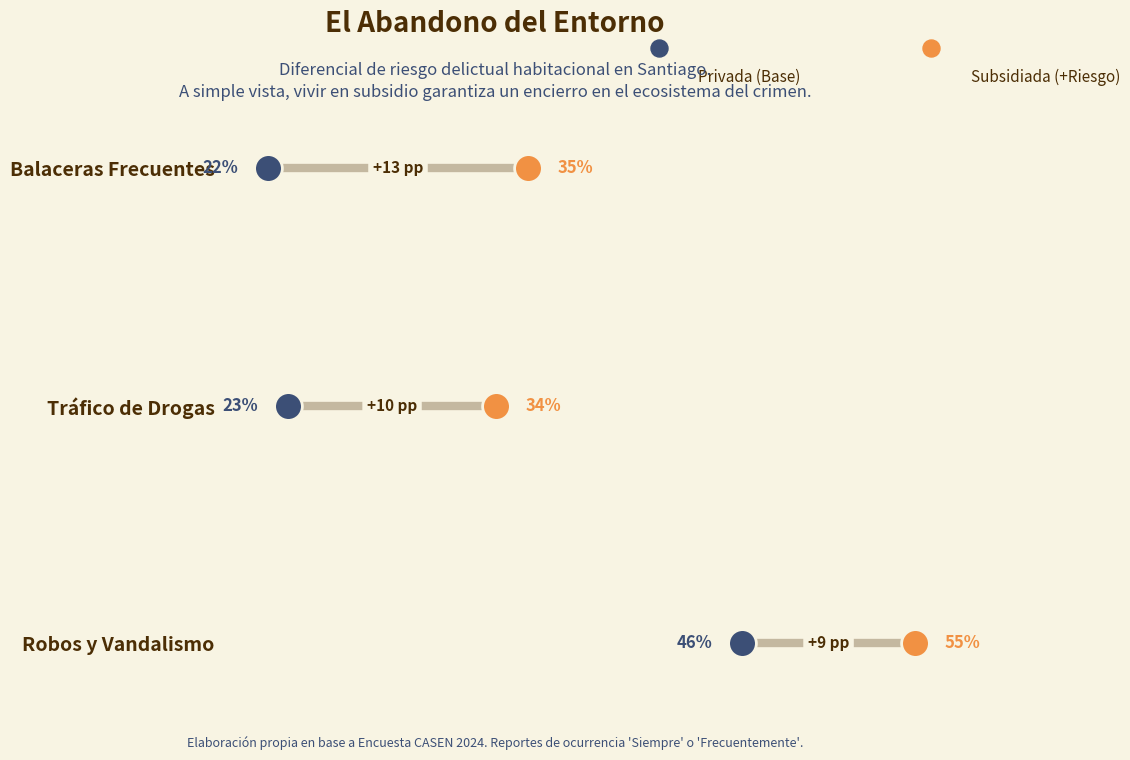

Write Python code to recreate this figure.
import matplotlib.pyplot as plt
import numpy as np
import os
import matplotlib.patheffects as path_effects

def generate_crime_dumbbell():
    # Paleta corporativa
    c_walnut = '#4c2e05'
    c_ivory = '#f8f4e3'
    c_dusk = '#3c4f76'
    c_sandy = '#f19143'
    
    # 1. Base de datos depurada (Escala 0 a 60 aprox)
    labels = ['Robos y Vandalismo', 'Tráfico de Drogas', 'Balaceras Frecuentes']
    # Orden de pintado (de arriba hacia abajo en visualización)
    # matplotlib invierte el eje y, por lo que el [0] va abajo
    val_priv = np.array([45.9, 23.0, 22.0])
    val_sub = np.array([54.6, 33.5, 35.1])
    gaps = val_sub - val_priv
    
    # Eje vertical (Y coords)
    y_pos = np.arange(len(labels))

    # 2. Configurar Canvas
    fig, ax = plt.subplots(figsize=(10, 6.5), dpi=200)
    fig.patch.set_facecolor(c_ivory)
    ax.set_facecolor(c_ivory)
    
    # Limpiar bordes estruendosamente (Data-Ink ratio perfecto)
    for spine in ax.spines.values():
        spine.set_visible(False)
        
    ax.get_xaxis().set_visible(False) # Cero grillas verticales

    # 3. Gráfica de Mancuernas (Dumbbell Geometries)
    # Trazamos el recorrido (el "mango" de la mancuerna)
    ax.hlines(y=y_pos, xmin=val_priv, xmax=val_sub, color=c_walnut, alpha=0.3, linewidth=6, zorder=1)
    
    # Puntos de Privados (Punto de Partida normal)
    ax.scatter(val_priv, y_pos, color=c_dusk, s=400, zorder=3, edgecolors=c_ivory, linewidths=2)
    # Puntos Subsidiados (El Destino Faltal)
    ax.scatter(val_sub, y_pos, color=c_sandy, s=400, zorder=3, edgecolors=c_ivory, linewidths=2)
    
    # 4. Textos Interiores/Exteriores Precisos
    for i in range(len(labels)):
        # Número Privado (dentro de o sobre la bola Azul)
        ax.text(val_priv[i] - 1.5, y_pos[i], f"{val_priv[i]:.0f}%", color=c_dusk, fontsize=12, 
                fontweight='bold', ha='right', va='center')
        
        # Número Subsidiado (dentro de o sobre la bola Naranja)
        ax.text(val_sub[i] + 1.5, y_pos[i], f"{val_sub[i]:.0f}%", color=c_sandy, fontsize=12, 
                fontweight='bold', ha='left', va='center')
        
        # Etiqueta Flotante de Brecha (+ pp) construida como píldora en el centro del mango
        mid_point = (val_priv[i] + val_sub[i]) / 2
        
        # Píldora moderna de texto central 
        bbox_props = dict(boxstyle="round,pad=0.3", fc=c_ivory, ec="none", alpha=1)
        ax.text(mid_point, y_pos[i], f"+{gaps[i]:.0f} pp", color=c_walnut, 
                fontsize=11, fontweight='bold', ha='center', va='center', zorder=4, bbox=bbox_props)

    # 5. Eje Y y Formato
    ax.set_yticks(y_pos)
    ax.set_yticklabels(labels, fontsize=14, fontweight='bold', color=c_walnut)
    ax.tick_params(axis='y', length=0, pad=15)
    
    # 6. Titulares
    fig.text(0.5, 1.05, "El Abandono del Entorno", fontsize=20, fontweight='bold', color=c_walnut, ha='center')
    story_text = "Diferencial de riesgo delictual habitacional en Santiago.\nA simple vista, vivir en subsidio garantiza un encierro en el ecosistema del crimen."
    fig.text(0.5, 0.95, story_text, fontsize=12, color=c_dusk, ha='center', linespacing=1.4)
    
    # 7. Leyenda Visual Súper Personalizada (Arriba derecha)
    leg_ax = fig.add_axes([0.65, 1.0, 0.3, 0.05])
    leg_ax.axis('off')
    leg_ax.scatter([0.1], [0.5], s=150, color=c_dusk)
    leg_ax.text(0.18, 0.45, "Privada (Base)", fontsize=11, color=c_walnut, va='center')
    leg_ax.scatter([0.65], [0.5], s=150, color=c_sandy)
    leg_ax.text(0.73, 0.45, "Subsidiada (+Riesgo)", fontsize=11, color=c_walnut, va='center')

    # Fuente en el pie
    fig.text(0.5, -0.05, "Elaboración propia en base a Encuesta CASEN 2024. Reportes de ocurrencia 'Siempre' o 'Frecuentemente'.",
             fontsize=9, color=c_dusk, ha='center', style='italic')

    # Ajuste e Impresión
    plt.tight_layout(rect=[0, 0.05, 1, 0.90])
    
    output_path = "deliverables/territorial_crime_dumbbell.png"
    os.makedirs("deliverables", exist_ok=True)
    plt.savefig(output_path, bbox_inches='tight', transparent=False, facecolor=fig.get_facecolor())
    print(f"Dumbbell exportado con exito a: {output_path}")

if __name__ == "__main__":
    generate_crime_dumbbell()
